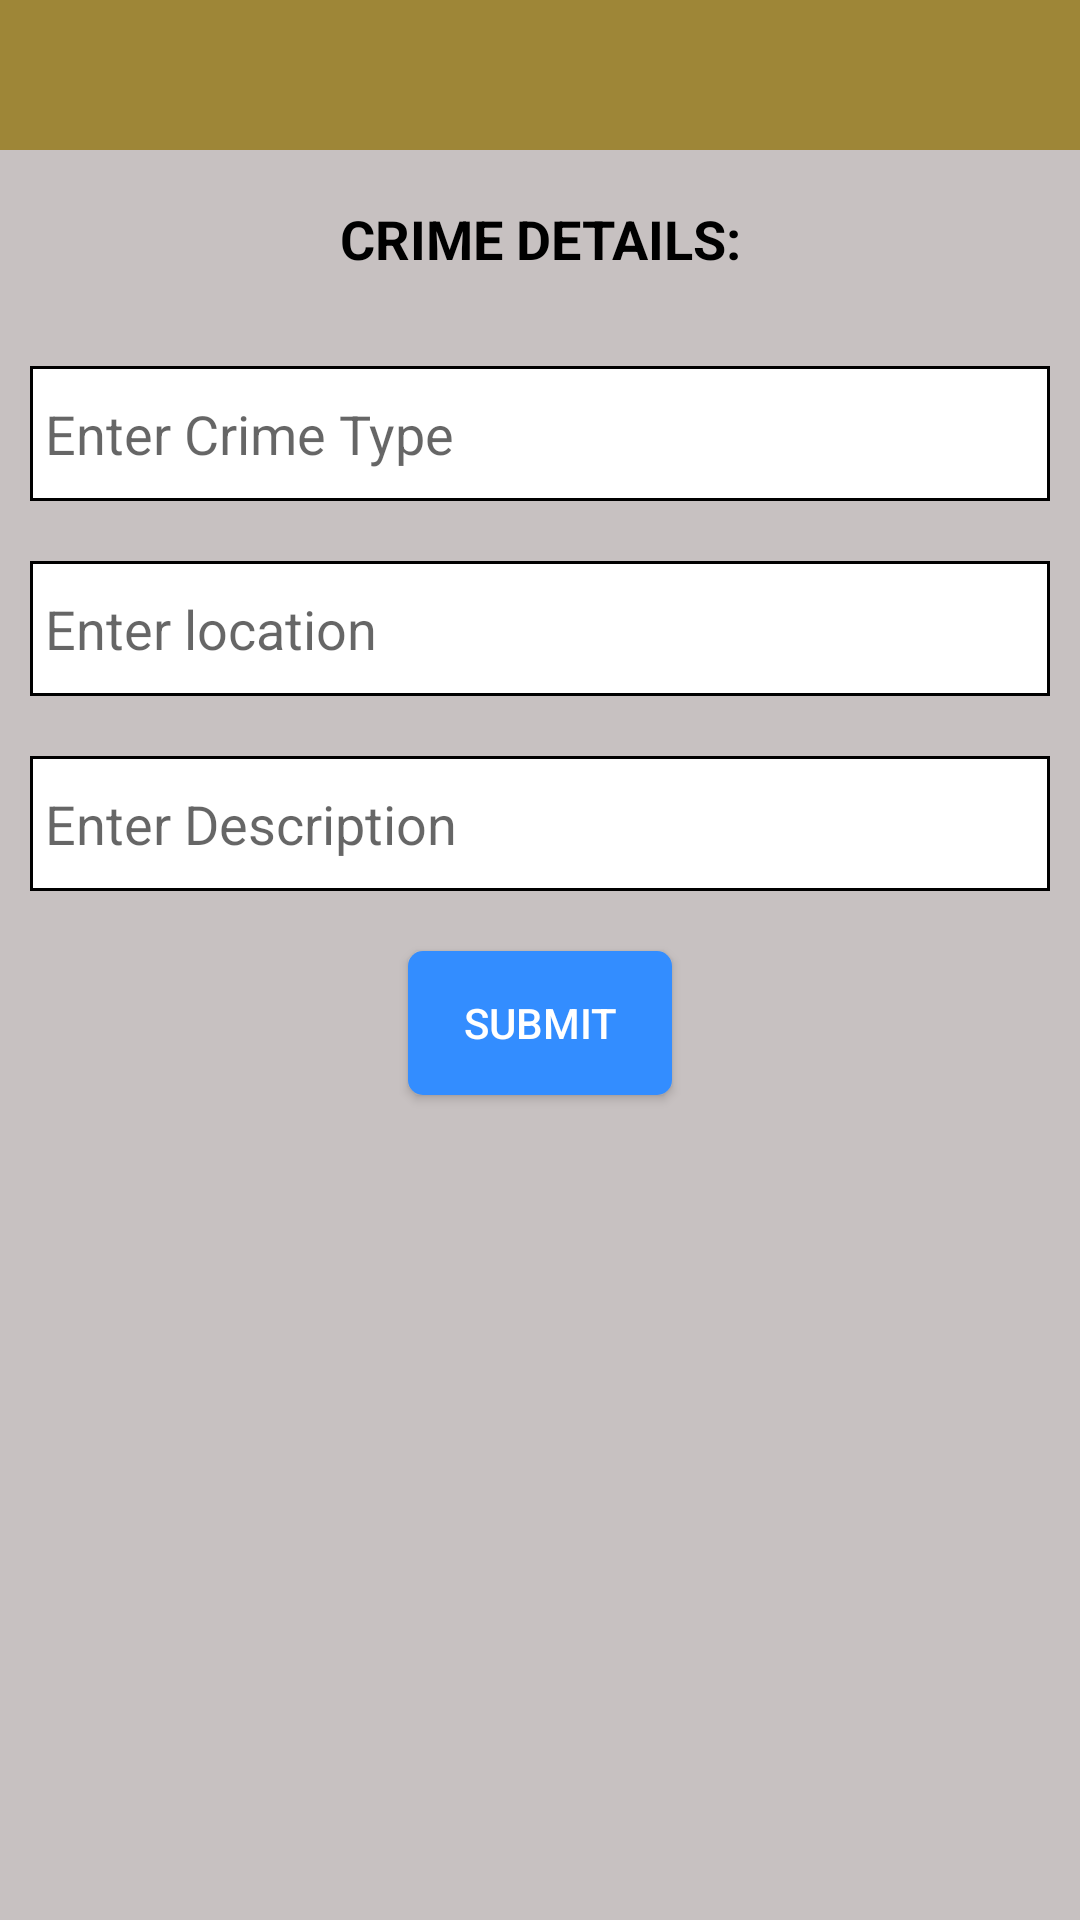

Produce the Android XML layout that renders to this screen, including the resource entries it uses.
<!-- AndroidManifest.xml: application theme AppTheme -->
<!-- res/layout/activity_crime_details.xml -->
<?xml version="1.0" encoding="utf-8"?>
<LinearLayout xmlns:android="http://schemas.android.com/apk/res/android"
    xmlns:app="http://schemas.android.com/apk/res-auto"
    xmlns:tools="http://schemas.android.com/tools"
    android:layout_width="match_parent"
    android:layout_height="match_parent"
    android:orientation="vertical"
    android:background="#c7c1c1"
    tools:context="come.crimeReport.MissingDetails">
    <RelativeLayout
        android:background="#9e8637"
        android:layout_width="match_parent"
        android:layout_height="50dp">

        <ImageView
            android:padding="5dp"
            android:layout_width="45dp"
            android:layout_height="45dp"
            android:id="@+id/back"
            android:src="@drawable/ic_back"
            android:layout_alignParentLeft="true" />
        <ImageView
            android:padding="5dp"
            android:layout_width="45dp"
            android:layout_height="45dp"
            android:id="@+id/logout"
            android:src="@drawable/ic_power"
            android:layout_alignParentRight="true"/>

    </RelativeLayout>

    <TextView
        android:layout_marginTop="7dp"
        android:layout_width="match_parent"
        android:layout_height="45dp"
        android:text="CRIME DETAILS:"
        android:textColor="#000"
        android:textStyle="bold"
        android:gravity="center"
        android:layout_gravity="center"
        android:textSize="18sp"/>

    <EditText
        android:layout_marginRight="10dp"
        android:layout_marginLeft="10dp"
        android:layout_width="match_parent"
        android:layout_height="45dp"
        android:layout_marginTop="20dp"
        android:background="@drawable/background_round_corner_edittext"
        android:padding="5dp"
        android:hint="Enter Crime Type"
        android:id="@+id/etcrtype"/>
    <EditText
        android:layout_marginRight="10dp"
        android:layout_marginLeft="10dp"

        android:layout_width="match_parent"
        android:layout_height="45dp"
        android:layout_marginTop="20dp"
        android:background="@drawable/background_round_corner_edittext"
        android:padding="5dp"
        android:hint="Enter location"
        android:id="@+id/et_location"/>
    <EditText
        android:layout_marginRight="10dp"
        android:layout_marginLeft="10dp"

        android:layout_width="match_parent"
        android:layout_height="45dp"
        android:layout_marginTop="20dp"
        android:background="@drawable/background_round_corner_edittext"
        android:padding="5dp"
        android:hint="Enter Description"
        android:id="@+id/et_desc"/>



   

    <Button
        android:layout_marginTop="20dp"
        android:textColor="#fff"
        android:background="@drawable/background_round_corner_button"
        android:layout_width="wrap_content"
        android:layout_height="wrap_content"
        android:text="Submit"
        android:layout_gravity="center"
        android:id="@+id/bt_reg"/>

</LinearLayout>
<!-- resources referenced by this layout -->
<resources>
  <!-- drawable background_round_corner_button (drawable) -->
  <?xml version="1.0" encoding="utf-8"?>
  <shape xmlns:android="http://schemas.android.com/apk/res/android"
      android:shape="rectangle" android:padding="40dp">
      
      <solid android:color="#338dff"/>
      <corners
          android:bottomRightRadius="5dp"
          android:bottomLeftRadius="5dp"
          android:topLeftRadius="5dp"
          android:topRightRadius="5dp"/>
  </shape>
  <!-- drawable background_round_corner_edittext (drawable) -->
  <?xml version="1.0" encoding="utf-8"?>
  <shape xmlns:android="http://schemas.android.com/apk/res/android" >
  
      <solid android:color="#fff" />
  
      <stroke
          android:width="1dp"
          android:color="#000"
          />
      
  </shape>
  <style name="AppTheme" parent="Theme.AppCompat.DayNight.NoActionBar">
          
          <item name="colorPrimary">@color/colorPrimary</item>
          <item name="colorPrimaryDark">@color/colorPrimaryDark</item>
          <item name="colorAccent">@color/colorAccent</item>
      </style>
  <color name="colorPrimary">#3F51B5</color>
  <color name="colorPrimaryDark">#303F9F</color>
  <color name="colorAccent">#FF4081</color>
</resources>
